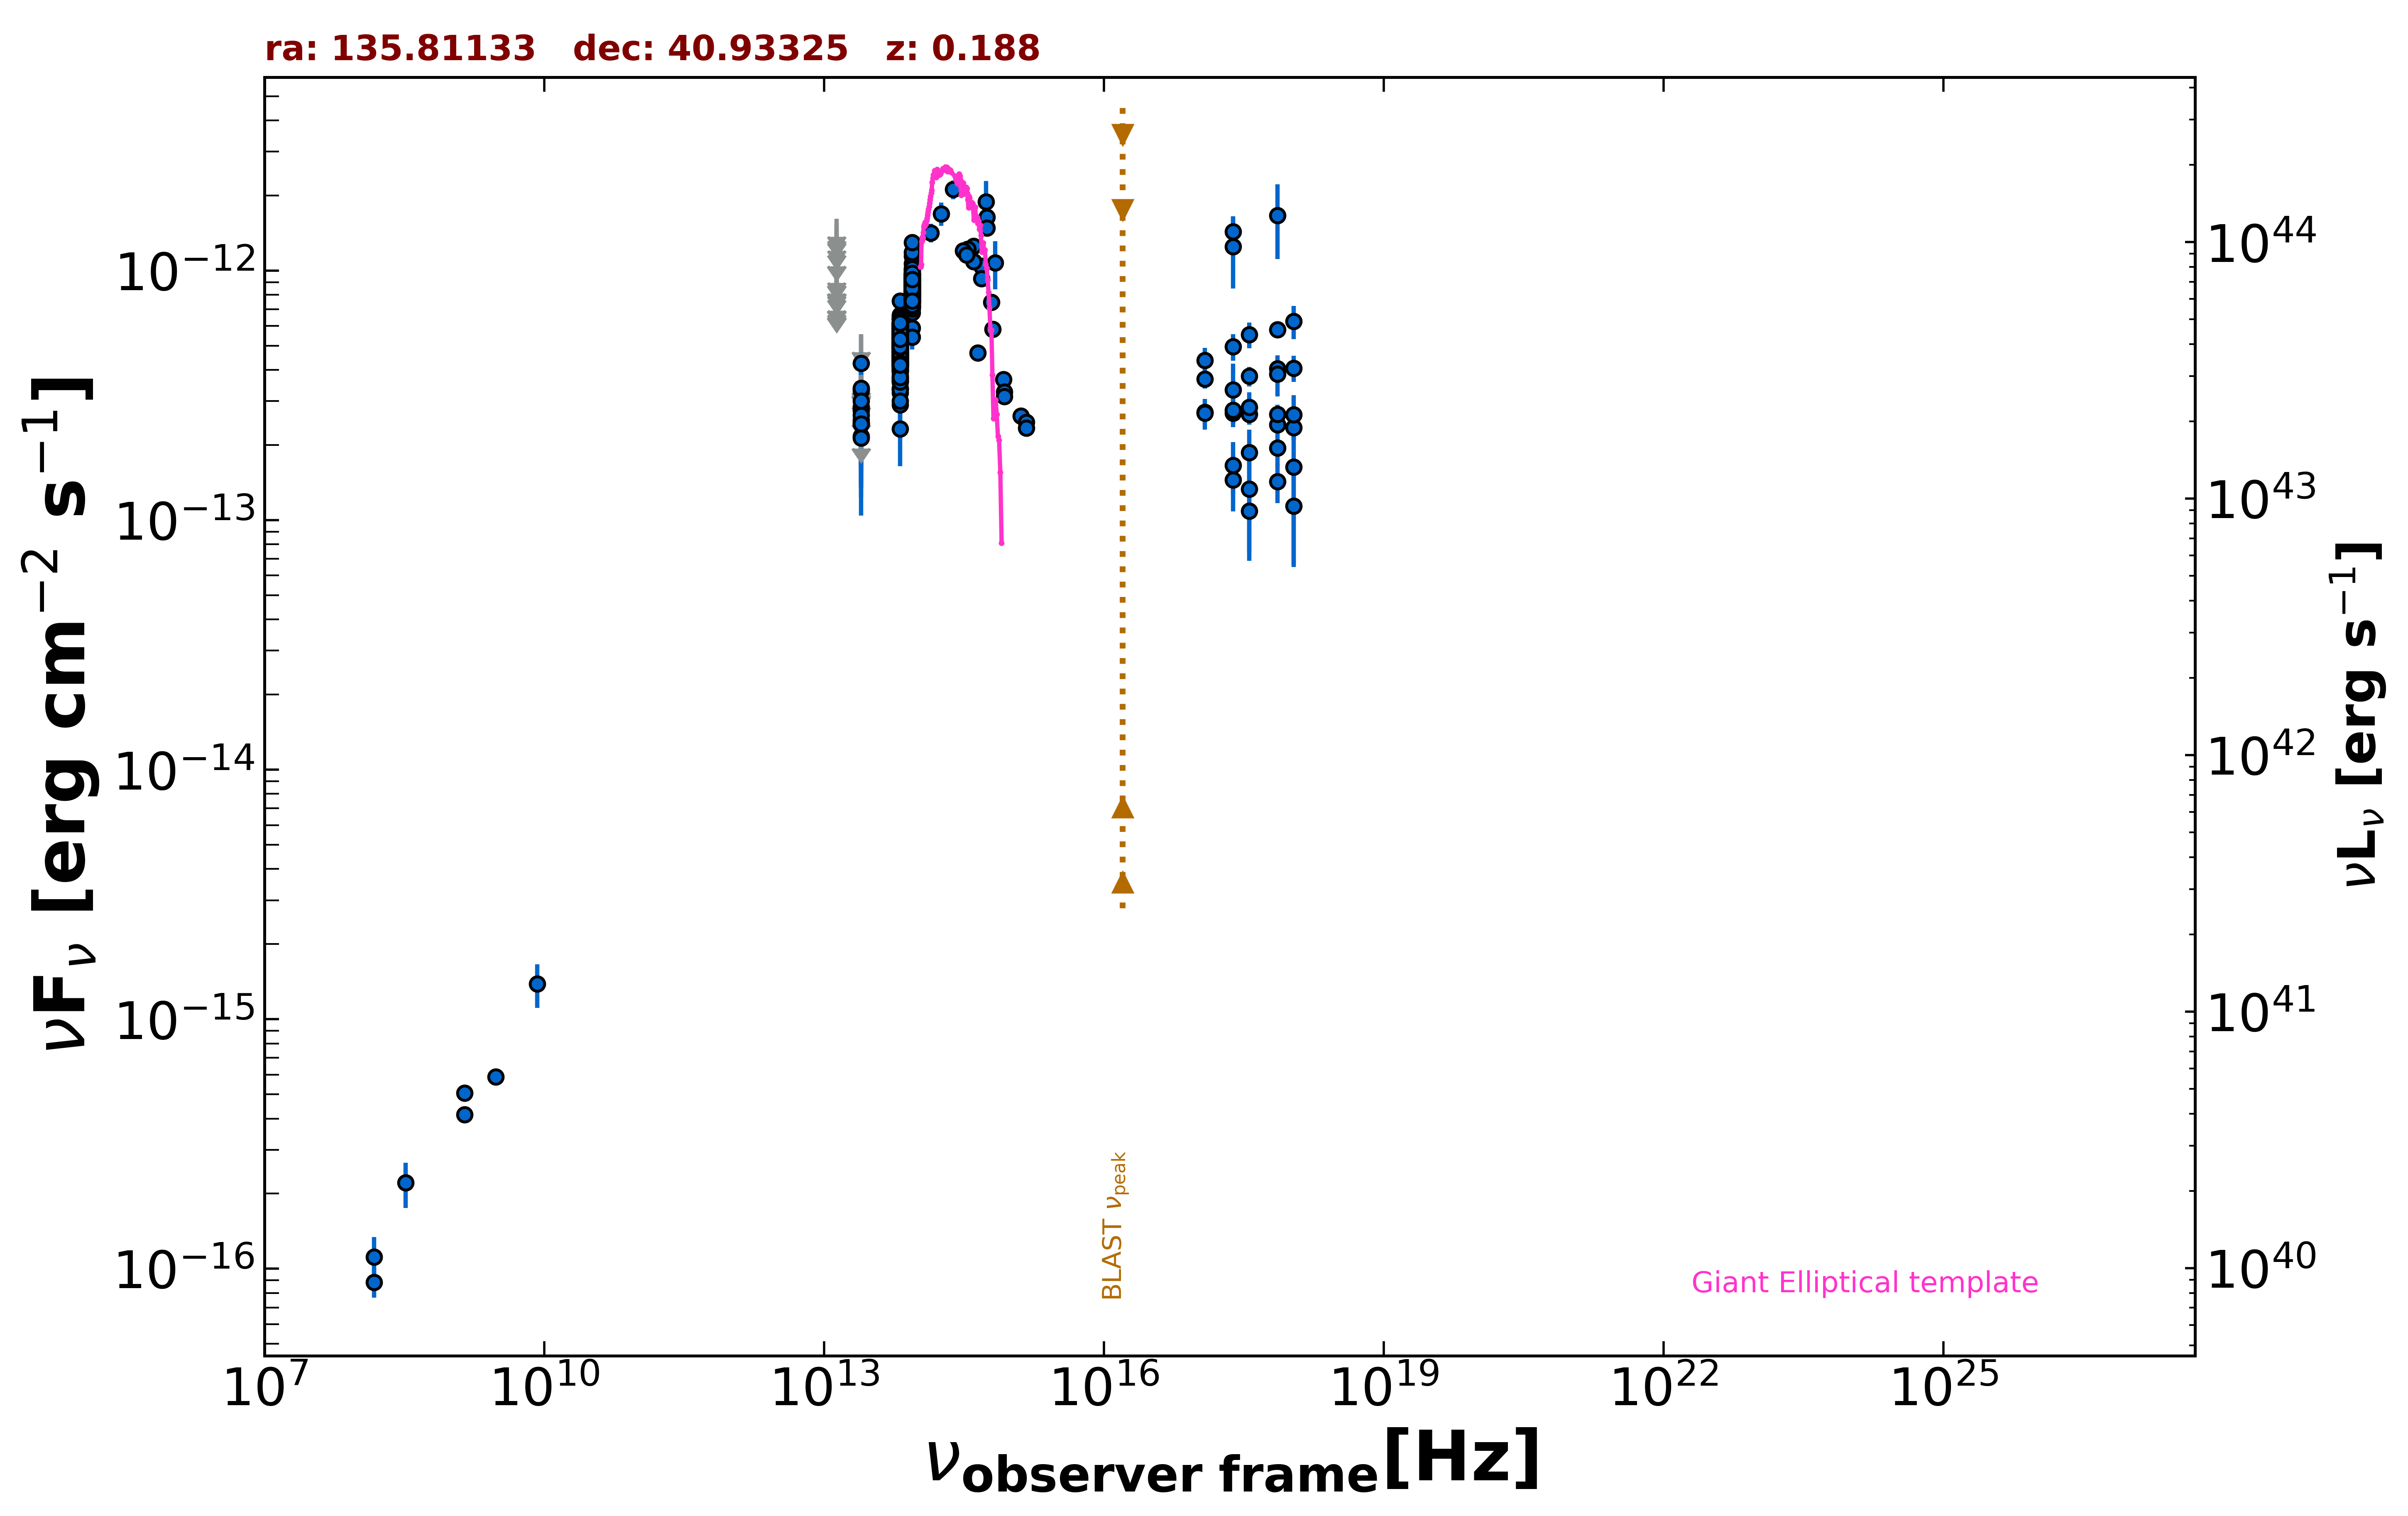

Source data for this figure (header and first rows):
freq., flux, err_flux, MJD_start, MJD_end, flag, catalog, reference
1.400e+09, 4.151e-16, 2.100e-18, 55000, 55000, , FIRST, White et al. 1997  ApJ  475 479
1.400e+09, 5.068e-16, 2.100e-17, 55000, 55000, , NVSS, Condon et al. 1998  AJ  115  1693
3.000e+09, 5.882e-16, 8.450e-18, 55000, 55000, , VLASSQL, Gordon et al. 2021  ApJS  255  30
2.418e+17, 1.251e-12, 4.038e-13, 55000, 55000, , XMMSL2, Saxton et al. 2008  A&A  480  611
7.253e+17, 1.665e-12, 5.510e-13, 55000, 55000, , XMMSL2, Saxton et al. 2008  A&A  480  611
2.418e+17, 1.433e-12, 1.895e-13, 55000, 55000, , RASS, Boller et al. 2016  A&A  103  1
2.418e+17, 2.685e-13, 2.060e-14, 54886, 58752, , 1OUSX, Giommi et al. in preparation
1.209e+17, 2.713e-13, 2.040e-14, 54886, 58752, , 1OUSX, Giommi et al. in preparation
3.627e+17, 2.657e-13, 2.080e-14, 54886, 58752, , 1OUSX, Giommi et al. in preparation
7.253e+17, 2.414e-13, 1.150e-14, 54886, 58752, , 1OUSX, Giommi et al. in preparation
1.088e+18, 2.350e-13, 2.610e-14, 54886, 58752, , 1OUSX, Giommi et al. in preparation
7.253e+17, 4.045e-13, 2.210e-14, 55000, 55000, , 2SXPS, Evans et al. 2020  ApJS  247  54
1.209e+17, 3.683e-13, 3.070e-14, 55000, 55000, , 2SXPS, Evans et al. 2020  ApJS  247  54
3.627e+17, 3.775e-13, 3.405e-14, 55000, 55000, , 2SXPS, Evans et al. 2020  ApJS  247  54
1.088e+18, 4.070e-13, 4.860e-14, 55000, 55000, , 2SXPS, Evans et al. 2020  ApJS  247  54
1.500e+08, 8.835e-17, 1.173e-17, 55000, 55000, , TGSS150, Intema et al. 2017  A&A  598  A781
1.389e+14, 1.418e-12, 1.215e-13, 55000, 55000, , 2MASS, Skrutskie et al. 2006  AJ  131  1163
1.804e+14, 1.691e-12, 1.810e-13, 55000, 55000, , 2MASS, Skrutskie et al. 2006  AJ  131  1163
2.427e+14, 2.117e-12, 1.835e-13, 55000, 55000, , 2MASS, Skrutskie et al. 2006  AJ  131  1163
8.817e+13, 9.117e-13, 3.200e-15, 55000, 55000, , UNWISE, Schlafly et al. 2019  ApJS  240  30
6.517e+13, 5.432e-13, 4.050e-15, 55000, 55000, , UNWISE, Schlafly et al. 2019  ApJS  240  30
8.817e+13, 9.223e-13, 2.120e-14, 55000, 55000, , WISE, Wright et al. 2010  AJ  140  1868
6.517e+13, 5.689e-13, 1.520e-14, 55000, 55000, , WISE, Wright et al. 2010  AJ  140  1868
2.498e+13, 2.171e-13, 3.150e-14, 55000, 55000, , WISE, Wright et al. 2010  AJ  140  1868
1.363e+13, 2.112e-13, 1.021e-13, 55000, 55000, , WISE, Wright et al. 2010  AJ  140  1868
8.817e+13, 8.458e-13, 3.195e-14, 56771, 56771, , NEOWISE, Mainzer et al. 2014  ApJ  792  30
6.517e+13, 6.051e-13, 4.685e-14, 56771, 56771, , NEOWISE, Mainzer et al. 2014  ApJ  792  30
8.817e+13, 8.767e-13, 3.395e-14, 56771, 56771, , NEOWISE, Mainzer et al. 2014  ApJ  792  30
6.517e+13, 5.256e-13, 3.830e-14, 56771, 56771, , NEOWISE, Mainzer et al. 2014  ApJ  792  30
8.817e+13, 8.473e-13, 3.980e-14, 56771, 56771, , NEOWISE, Mainzer et al. 2014  ApJ  792  30
6.517e+13, 5.314e-13, 3.970e-14, 56771, 56771, , NEOWISE, Mainzer et al. 2014  ApJ  792  30
8.817e+13, 8.775e-13, 3.640e-14, 56771, 56771, , NEOWISE, Mainzer et al. 2014  ApJ  792  30
6.517e+13, 4.901e-13, 3.975e-14, 56771, 56771, , NEOWISE, Mainzer et al. 2014  ApJ  792  30
8.817e+13, 5.895e-13, 3.150e-14, 56771, 56771, , NEOWISE, Mainzer et al. 2014  ApJ  792  30
6.517e+13, 3.683e-13, 3.875e-14, 56771, 56771, , NEOWISE, Mainzer et al. 2014  ApJ  792  30
8.817e+13, 9.299e-13, 5.145e-14, 56771, 56771, , NEOWISE, Mainzer et al. 2014  ApJ  792  30
6.517e+13, 6.018e-13, 4.215e-14, 56771, 56771, , NEOWISE, Mainzer et al. 2014  ApJ  792  30
8.817e+13, 8.703e-13, 3.530e-14, 56771, 56771, , NEOWISE, Mainzer et al. 2014  ApJ  792  30
6.517e+13, 5.632e-13, 4.150e-14, 56771, 56771, , NEOWISE, Mainzer et al. 2014  ApJ  792  30
8.817e+13, 9.138e-13, 3.280e-14, 56771, 56771, , NEOWISE, Mainzer et al. 2014  ApJ  792  30
6.517e+13, 5.099e-13, 4.470e-14, 56771, 56771, , NEOWISE, Mainzer et al. 2014  ApJ  792  30
8.817e+13, 9.147e-13, 4.045e-14, 56771, 56771, , NEOWISE, Mainzer et al. 2014  ApJ  792  30
6.517e+13, 6.074e-13, 4.030e-14, 56771, 56771, , NEOWISE, Mainzer et al. 2014  ApJ  792  30
8.817e+13, 9.063e-13, 3.590e-14, 56771, 56771, , NEOWISE, Mainzer et al. 2014  ApJ  792  30
6.517e+13, 4.689e-13, 3.670e-14, 56771, 56771, , NEOWISE, Mainzer et al. 2014  ApJ  792  30
8.817e+13, 8.615e-13, 3.255e-14, 56771, 56771, , NEOWISE, Mainzer et al. 2014  ApJ  792  30
6.517e+13, 5.314e-13, 4.705e-14, 56771, 56771, , NEOWISE, Mainzer et al. 2014  ApJ  792  30
8.817e+13, 8.816e-13, 4.145e-14, 57330, 57330, , NEOWISE, Mainzer et al. 2014  ApJ  792  30
6.517e+13, 5.408e-13, 4.785e-14, 57330, 57330, , NEOWISE, Mainzer et al. 2014  ApJ  792  30
8.817e+13, 8.085e-13, 3.425e-14, 57691, 57691, , NEOWISE, Mainzer et al. 2014  ApJ  792  30
6.517e+13, 4.715e-13, 4.350e-14, 57691, 57691, , NEOWISE, Mainzer et al. 2014  ApJ  792  30
8.817e+13, 8.552e-13, 3.545e-14, 57691, 57691, , NEOWISE, Mainzer et al. 2014  ApJ  792  30
6.517e+13, 4.896e-13, 4.200e-14, 57691, 57691, , NEOWISE, Mainzer et al. 2014  ApJ  792  30
8.817e+13, 9.351e-13, 4.225e-14, 57691, 57691, , NEOWISE, Mainzer et al. 2014  ApJ  792  30
6.517e+13, 5.398e-13, 4.630e-14, 57691, 57691, , NEOWISE, Mainzer et al. 2014  ApJ  792  30
8.817e+13, 1.068e-12, 4.550e-14, 57691, 57691, , NEOWISE, Mainzer et al. 2014  ApJ  792  30
6.517e+13, 5.038e-13, 4.320e-14, 57691, 57691, , NEOWISE, Mainzer et al. 2014  ApJ  792  30
8.817e+13, 8.427e-13, 3.960e-14, 57691, 57691, , NEOWISE, Mainzer et al. 2014  ApJ  792  30
6.517e+13, 5.085e-13, 4.880e-14, 57691, 57691, , NEOWISE, Mainzer et al. 2014  ApJ  792  30
8.817e+13, 8.419e-13, 3.720e-14, 57691, 57691, , NEOWISE, Mainzer et al. 2014  ApJ  792  30
... 646 more rows
